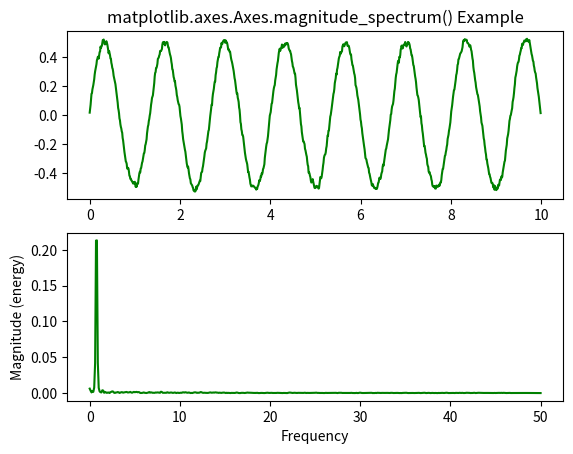

This figure's Python source:
# Implementation of matplotlib function
import matplotlib.pyplot as plt
import numpy as np
np.random.seed(0)

dt = 0.01
Fs = 1 / dt
t = np.arange(0, 10, dt)
res = np.random.randn(len(t))
r = np.exp(-t / 0.05)

cres = np.convolve(res, r)*dt
cres = cres[:len(t)]
s = 0.5 * np.sin(1.5 * np.pi * t) + cres

# plot simple spectrum
fig, (ax1, ax2) = plt.subplots(2, 1)
ax1.plot(t, s, color ="green")

# plot magnitude_spectrum
ax2.magnitude_spectrum(s, Fs = Fs,
					color ="green")

ax1.set_title('matplotlib.axes.Axes.magnitude_spectrum() Example')

plt.show()
